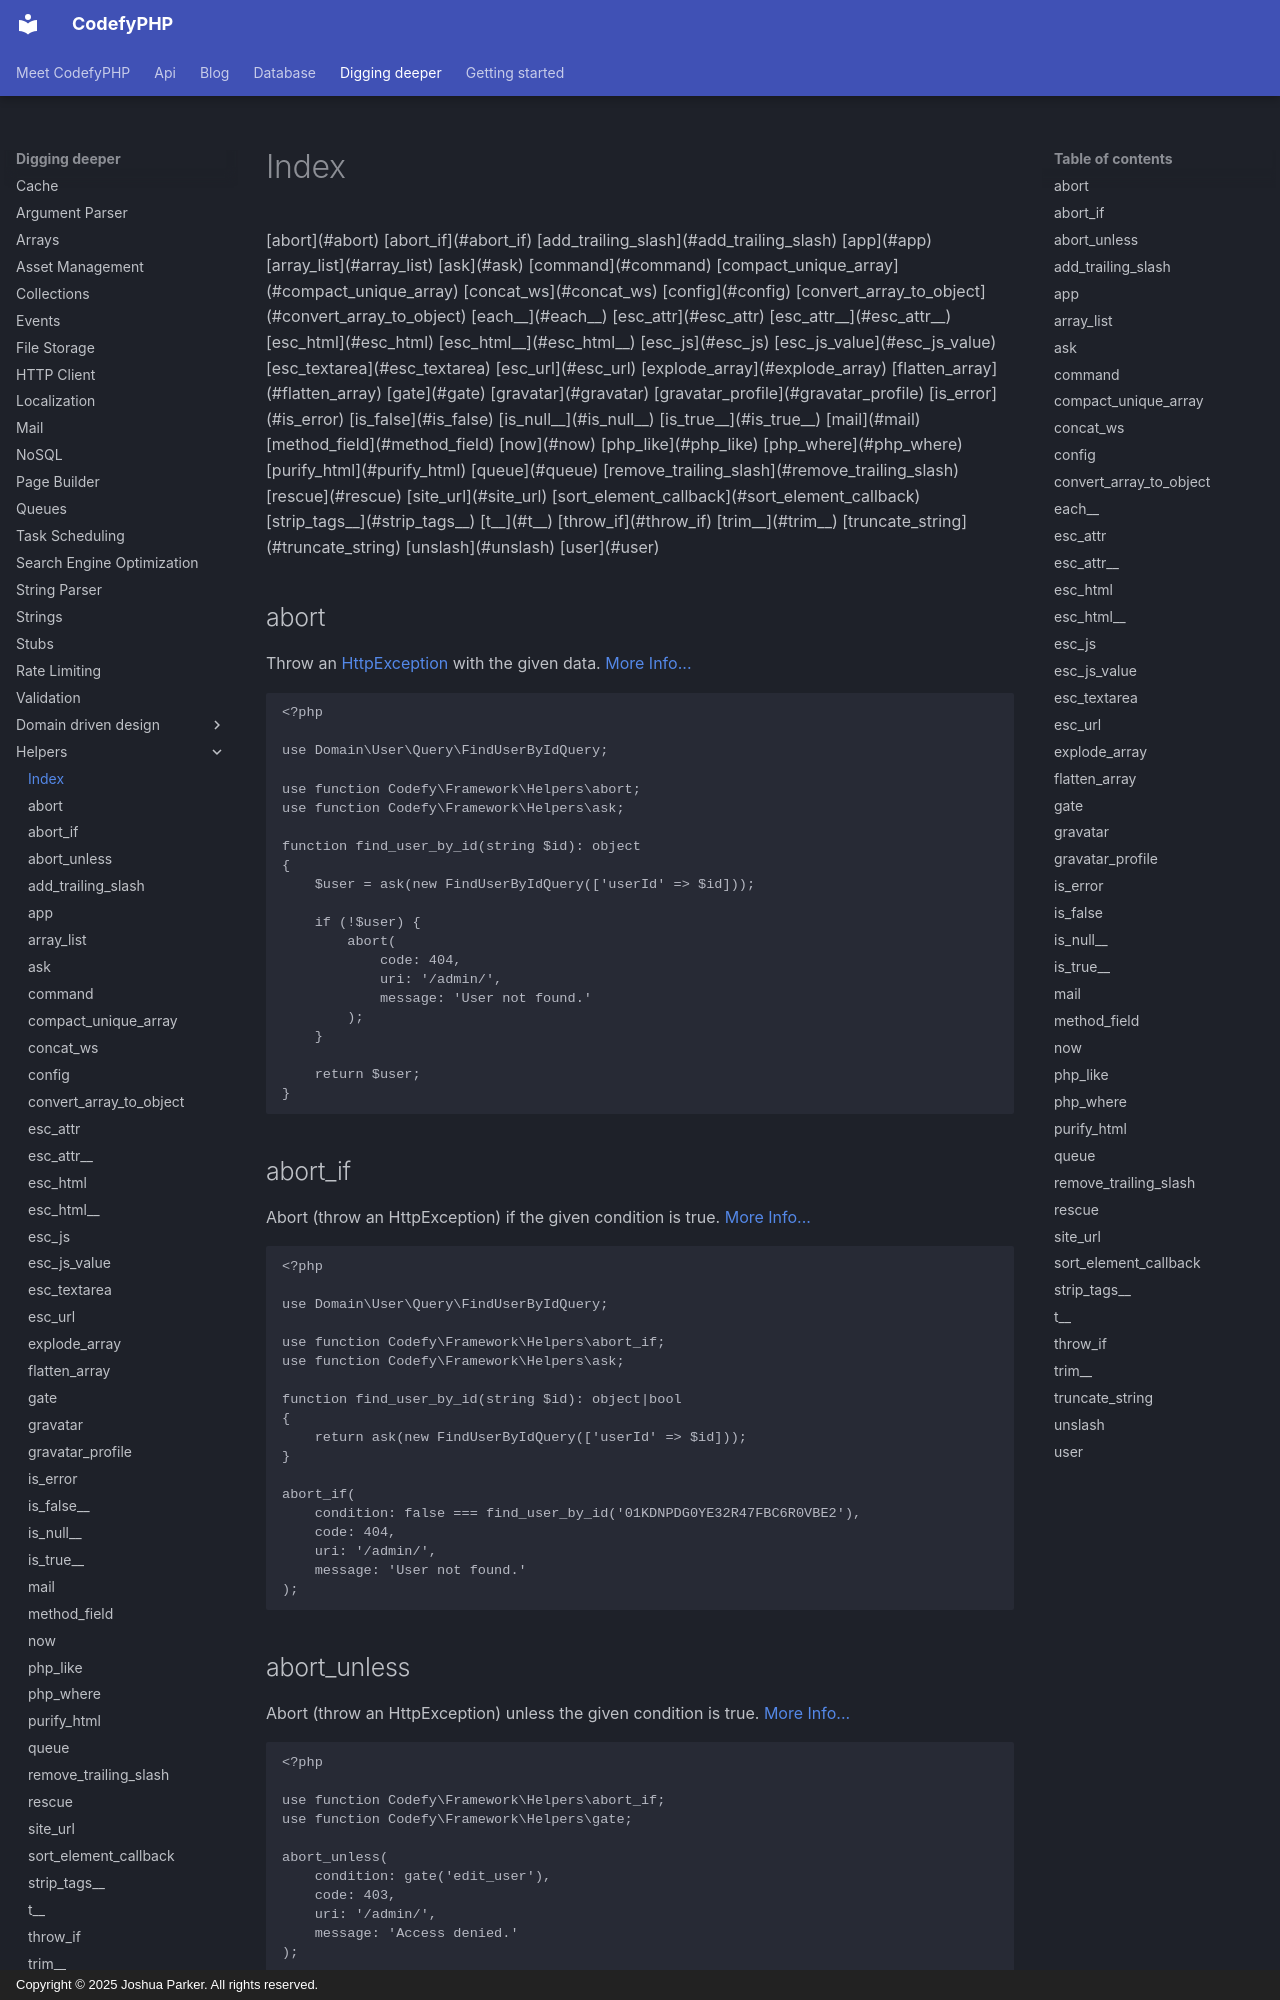

repository: codefyphp/docs · page: digging-deeper/helpers/index.html · generator: mkdocs · copyright: Copyright © 2025 Joshua Parker. All rights reserved.

---
title: Index
sidebar_title: Index
summary: Browse the CodefyPHP and Qubus PHP helper reference for requests, configuration, collections, strings, security, translation, mail, queues, and users.
keywords: codefyphp-helpers,qubus-helpers,php-functions
weight: 0
---

<div class="column-list" markdown="1">

[abort](#abort)
[abort_if](#abort_if)
[add_trailing_slash](#add_trailing_slash)
[app](#app)
[array_list](#array_list)
[ask](#ask)
[command](#command)
[compact_unique_array](#compact_unique_array)
[concat_ws](#concat_ws)
[config](#config)
[convert_array_to_object](#convert_array_to_object)
[each__](#each__)
[esc_attr](#esc_attr)
[esc_attr__](#esc_attr__)
[esc_html](#esc_html)
[esc_html__](#esc_html__)
[esc_js](#esc_js)
[esc_js_value](#esc_js_value)
[esc_textarea](#esc_textarea)
[esc_url](#esc_url)
[explode_array](#explode_array)
[flatten_array](#flatten_array)
[gate](#gate)
[gravatar](#gravatar)
[gravatar_profile](#gravatar_profile)
[is_error](#is_error)
[is_false](#is_false)
[is_null__](#is_null__)
[is_true__](#is_true__)
[mail](#mail)
[method_field](#method_field)
[now](#now)
[php_like](#php_like)
[php_where](#php_where)
[purify_html](#purify_html)
[queue](#queue)
[remove_trailing_slash](#remove_trailing_slash)
[rescue](#rescue)
[site_url](#site_url)
[sort_element_callback](#sort_element_callback)
[strip_tags__](#strip_tags__)
[t__](#t__)
[throw_if](#throw_if)
[trim__](#trim__)
[truncate_string](#truncate_string)
[unslash](#unslash)
[user](#user)

</div>

## abort

Throw an [HttpException](../../api/Qubus/Exception/Http/HttpException.md) with the given data. [More Info...](abort.md)

```php
<?php

use Domain\User\Query\FindUserByIdQuery;

use function Codefy\Framework\Helpers\abort;
use function Codefy\Framework\Helpers\ask;

function find_user_by_id(string $id): object
{
    $user = ask(new FindUserByIdQuery(['userId' => $id]));

    if (!$user) {
        abort(
            code: 404,
            uri: '/admin/',
            message: 'User not found.'
        );
    }

    return $user;
}
```
